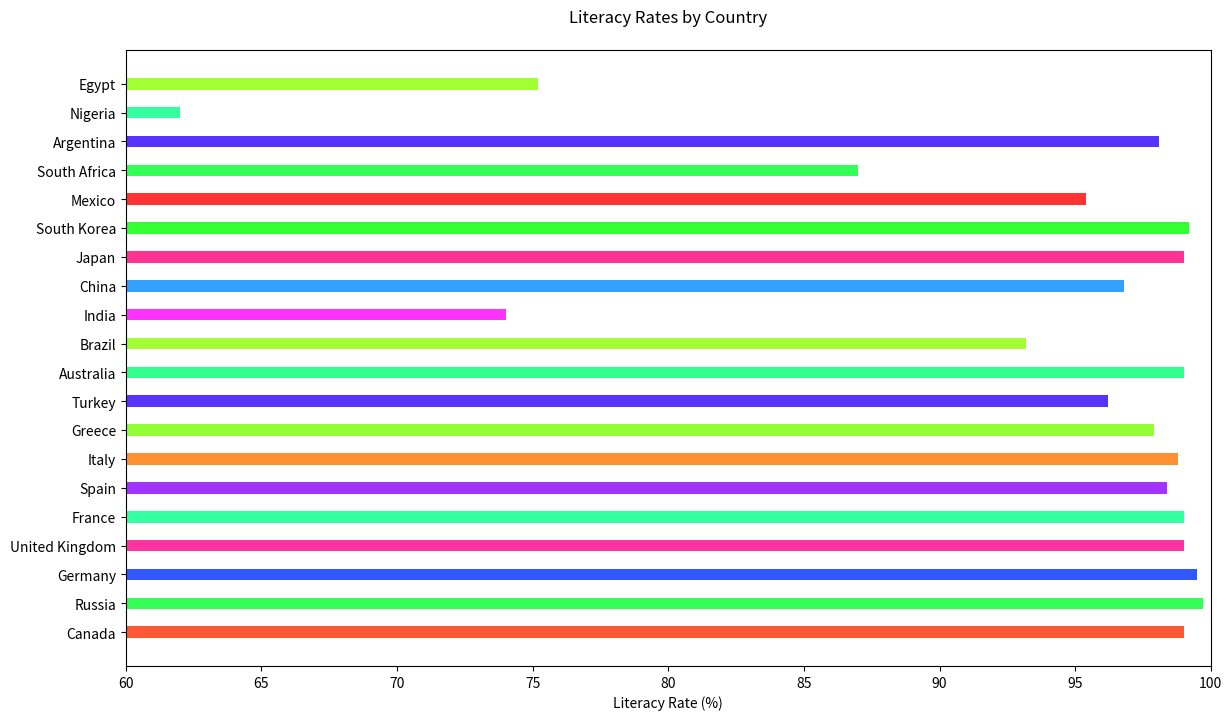

This chart was generated by the following Python code:

import matplotlib.pyplot as plt

# Data for the bar chart
countries = [
    'Canada', 'Russia', 'Germany', 'United Kingdom', 'France', 'Spain', 
    'Italy', 'Greece', 'Turkey', 'Australia', 'Brazil', 'India', 
    'China', 'Japan', 'South Korea', 'Mexico', 'South Africa', 
    'Argentina', 'Nigeria', 'Egypt'
]

literacy_rates = [
    99.0, 99.7, 99.5, 99.0, 99.0, 98.4, 98.8, 97.9, 96.2, 99.0, 
    93.2, 74.0, 96.8, 99.0, 99.2, 95.4, 87.0, 98.1, 62.0, 75.2
]

# Modify the color scheme
colors = [
    '#FF5733', '#33FF57', '#3357FF', '#FF33A1', '#33FFA1', '#A133FF', 
    '#FF9133', '#91FF33', '#5733FF', '#33FF91', '#A1FF33', '#FF33FF', 
    '#33A1FF', '#FF3391', '#33FF33', '#FF3333', '#33FF57', '#5733FF', 
    '#33FFA1', '#A1FF33'
]

# Set the figure size for better clarity or visual appeal
plt.figure(figsize=(14, 8))

# Change the direction of the chart from vertical to horizontal
plt.barh(countries, literacy_rates, color=colors, height=0.4)

# Set y-axis limits to truncate the chart
plt.xlim(60, 100)

# Add labels and title to the chart
plt.xlabel('Literacy Rate (%)')
plt.title('Literacy Rates by Country', pad=20)

# Display the chart
plt.show()